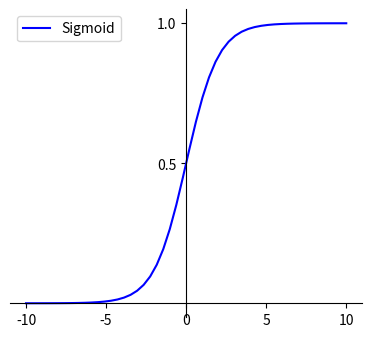
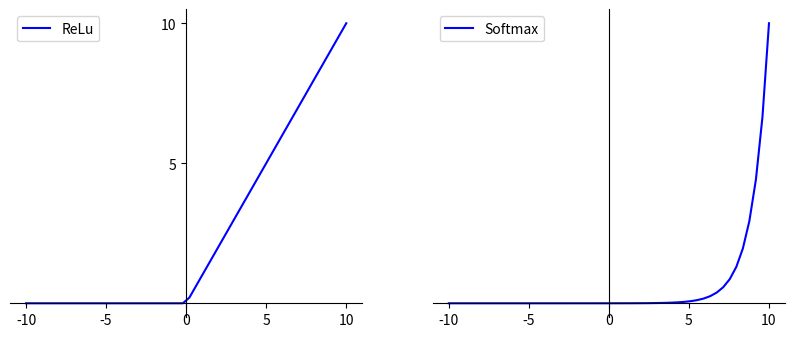

These charts were generated, in order, by the following Python code:
import math
import matplotlib.pyplot as plt
import numpy as np
import matplotlib as mpl
mpl.rcParams['axes.unicode_minus'] = False
 
def sigmoid(x):
    result = 1/(1+math.e**(-x))
    return result
 
fig = plt.figure(figsize=(10,4))
ax = fig.add_subplot(121)
x = np.linspace(-10,10)
y = sigmoid(x)
 
ax.spines['top'].set_color('none')  
ax.spines['right'].set_color('none')  
 
ax.xaxis.set_ticks_position('bottom')  
ax.spines['bottom'].set_position(('data',0))  
ax.set_xticks([-10,-5,0,5,10])  
ax.yaxis.set_ticks_position('left')  
ax.spines['left'].set_position(('data',0))  
ax.set_yticks([-1,-0.5,0.5,1])  
 
plt.plot(x,y,label = "Sigmoid",linestyle='-',color='blue')
plt.legend()

plt.savefig('sigmoid.png',dpi=200)

def relu(x):
    result=np.maximum(0,x)
    return result
 
fig = plt.figure(figsize=(10,4))
ax = fig.add_subplot(121)
x = np.linspace(-10,10)
y = relu(x)
 
ax.spines['top'].set_color('none')  
ax.spines['right'].set_color('none')  
 
ax.xaxis.set_ticks_position('bottom')  
ax.spines['bottom'].set_position(('data',0))  
ax.set_xticks([-10,-5,0,5,10])  
ax.yaxis.set_ticks_position('left')  
ax.spines['left'].set_position(('data',0))  
ax.set_yticks([5,10])  
 
plt.plot(x,y,label = "ReLu",linestyle='-',color='blue')
plt.legend()

plt.savefig('relu.png',dpi=200)

def softmax(x):
    result = np.exp(x)/np.sum(np.exp(x), axis=0)
    return result
 
ax = fig.add_subplot(122)
x = np.linspace(-10,10)
y = softmax(x)
 
ax.spines['top'].set_color('none')  
ax.spines['right'].set_color('none')  
 
ax.xaxis.set_ticks_position('bottom')  
ax.spines['bottom'].set_position(('data',0)) 
 
ax.set_xticks([-10,-5,0,5,10])  
ax.yaxis.set_ticks_position('left')  
ax.spines['left'].set_position(('data',0))  
ax.set_yticks([-1,-0.5,0.5,1])  
 
plt.plot(x,y,label = "Softmax",linestyle='-',color='blue')
plt.legend()

plt.savefig('softmax.png',dpi=200)